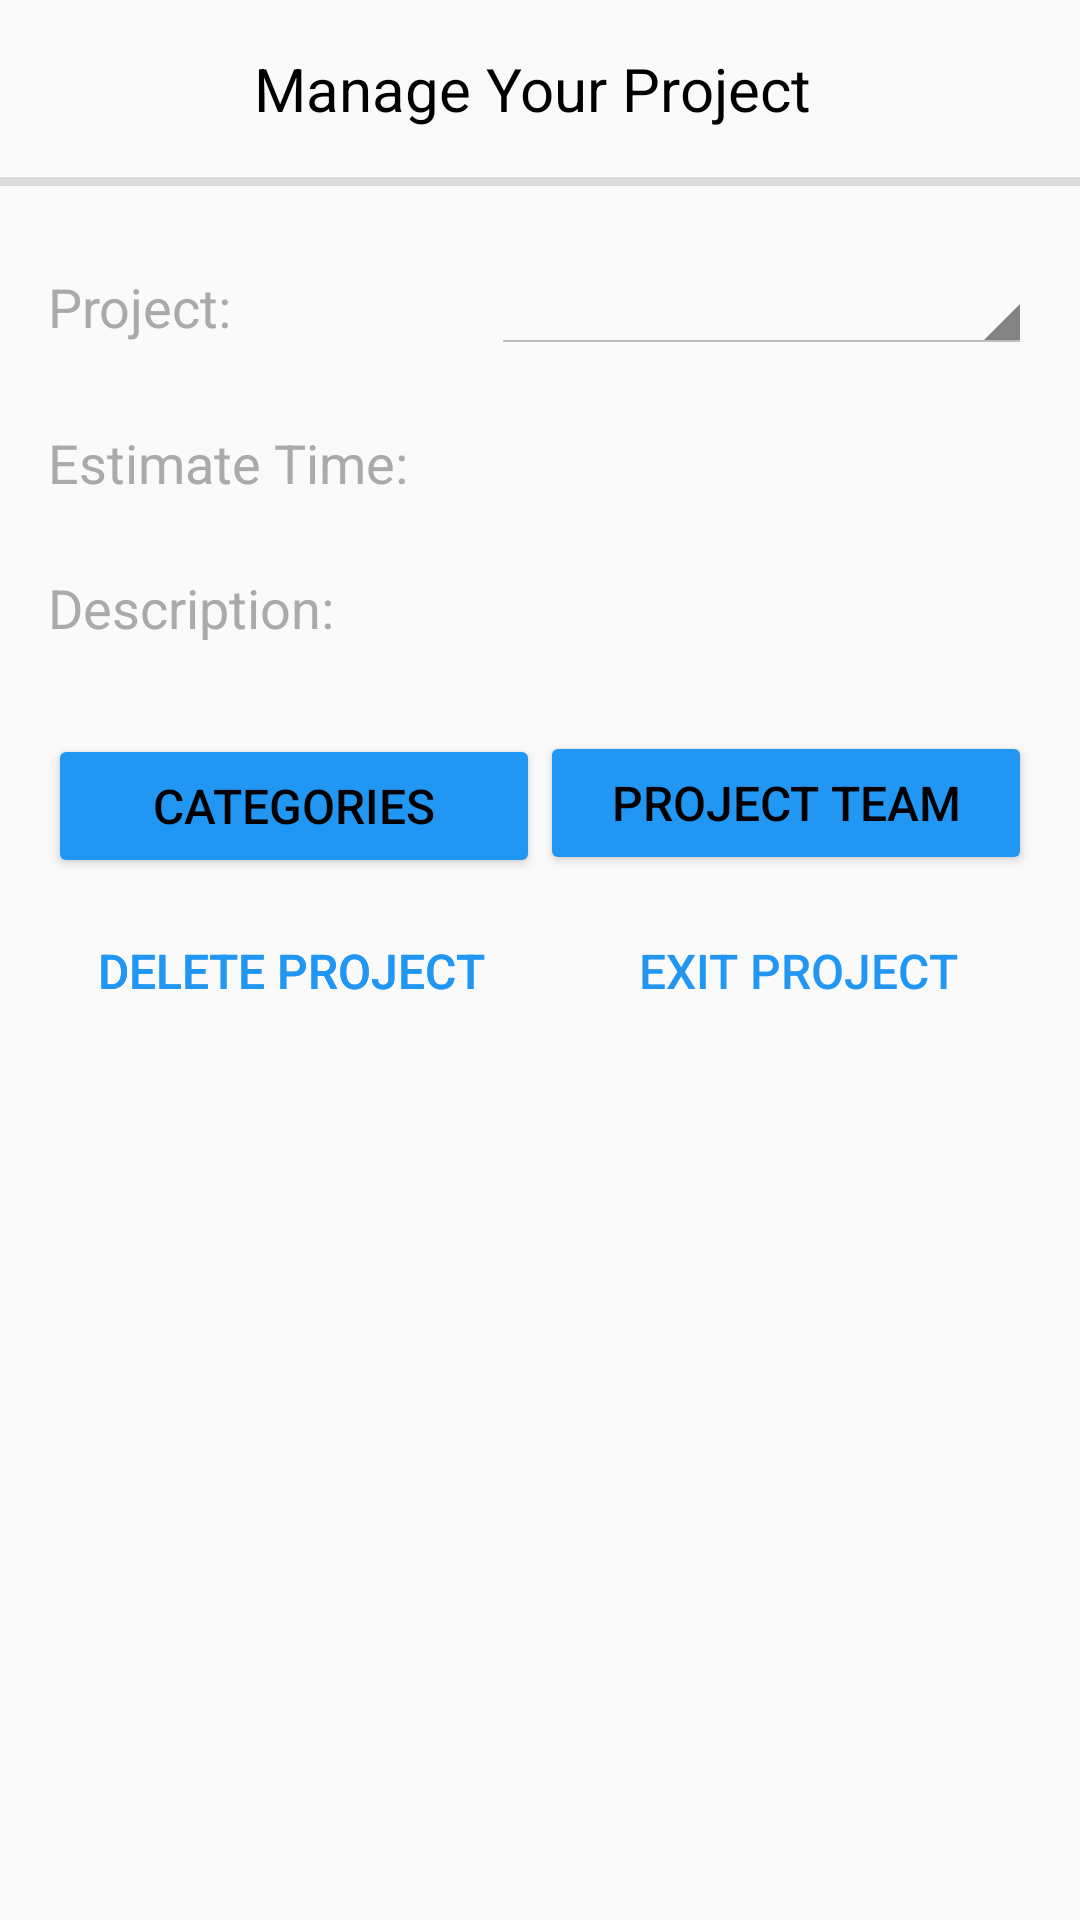

Write the Android layout XML for this screen, with the resource values it uses.
<!-- AndroidManifest.xml: application theme AppTheme -->
<!-- res/layout/activity_manage_project.xml -->
<?xml version="1.0" encoding="utf-8"?>
<android.support.constraint.ConstraintLayout xmlns:android="http://schemas.android.com/apk/res/android"
    xmlns:app="http://schemas.android.com/apk/res-auto"
    xmlns:tools="http://schemas.android.com/tools"
    android:layout_width="match_parent"
    android:layout_height="match_parent"
    tools:context="at.jku.se.timetrackerfrontend.project.ManageProjectActivity"
    tools:layout_editor_absoluteY="81dp"
    tools:layout_editor_absoluteX="0dp">


    <Button
        android:id="@+id/button2"
        style="@style/Widget.AppCompat.Button.Borderless"
        android:layout_width="0dp"
        android:layout_height="wrap_content"
        android:layout_marginLeft="14dp"
        android:layout_marginRight="0dp"
        android:layout_marginTop="8dp"
        android:text="Delete Project"
        android:textColor="@color/colorPrimary"
        android:textSize="16sp"
        app:layout_constraintHorizontal_bias="0.0"
        app:layout_constraintLeft_toLeftOf="parent"
        app:layout_constraintRight_toLeftOf="@+id/guideline15"
        app:layout_constraintTop_toBottomOf="@+id/btn_manageProject_projectteam" />

    <Button
        android:id="@+id/btn_manageProj_exitProj"
        style="@style/Widget.AppCompat.Button.Borderless"
        android:layout_width="0dp"
        android:layout_height="wrap_content"
        android:layout_marginLeft="0dp"
        android:layout_marginRight="8dp"
        android:layout_marginTop="8dp"
        android:text="Exit Project"
        android:textColor="@color/colorPrimary"
        android:textSize="16sp"
        app:layout_constraintHorizontal_bias="0.0"
        app:layout_constraintLeft_toRightOf="@+id/button2"
        app:layout_constraintRight_toRightOf="parent"
        app:layout_constraintTop_toBottomOf="@+id/btn_manageProject_projectteam" />

    <Button
        android:id="@+id/btn_manageProject_categories"
        style="@style/Widget.AppCompat.Button.Small"
        android:layout_width="0dp"
        android:layout_height="wrap_content"
        android:layout_marginStart="16dp"
        android:text="Categories"
        android:textSize="16sp"
        android:layout_marginLeft="16dp"
        app:layout_constraintLeft_toLeftOf="parent"
        android:layout_marginTop="30dp"
        app:layout_constraintTop_toBottomOf="@+id/descriptionTextView"
        app:layout_constraintRight_toLeftOf="@+id/guideline15"
        app:layout_constraintHorizontal_bias="0.0" />

    <View
        style="@style/Divider"
        android:id="@+id/divider"
        tools:layout_editor_absoluteX="0dp"
        android:layout_marginTop="16dp"
        app:layout_constraintTop_toBottomOf="@+id/textView23" />

    <Button
        android:id="@+id/btn_manageProject_projectteam"
        style="@style/Widget.AppCompat.Button.Small"
        android:layout_width="0dp"
        android:layout_height="wrap_content"
        android:layout_marginRight="16dp"
        android:layout_marginTop="29dp"
        android:text="Project Team"
        android:textAppearance="@style/TextAppearance.AppCompat.Widget.Button"
        android:textSize="16sp"
        app:layout_constraintRight_toRightOf="parent"
        app:layout_constraintTop_toBottomOf="@+id/descriptionTextView"
        android:layout_marginLeft="0dp"
        app:layout_constraintLeft_toLeftOf="@+id/guideline15"
        app:layout_constraintHorizontal_bias="0.0" />

    <Button
        android:id="@+id/btn_manageProject_removeProject"
        style="@style/Widget.AppCompat.Button.Borderless"
        android:layout_width="0dp"
        android:layout_height="wrap_content"
        android:layout_marginLeft="14dp"
        android:layout_marginRight="0dp"
        android:layout_marginTop="8dp"
        android:text="Delete Project"
        android:textColor="@color/colorPrimary"
        android:textSize="16sp"
        app:layout_constraintLeft_toLeftOf="parent"
        app:layout_constraintRight_toLeftOf="@+id/guideline15"
        app:layout_constraintTop_toBottomOf="@+id/btn_manageProject_projectteam"
        app:layout_constraintHorizontal_bias="0.0" />

    <TextView
        android:id="@+id/textView16"
        android:layout_width="wrap_content"
        android:layout_height="wrap_content"
        android:layout_marginLeft="16dp"
        android:layout_marginStart="16dp"
        android:text="Estimate Time:"
        android:textColor="@android:color/darker_gray"
        android:textSize="18sp"
        app:layout_constraintHorizontal_chainStyle="packed"
        app:layout_constraintLeft_toLeftOf="parent"
        android:layout_marginTop="0dp"
        app:layout_constraintTop_toTopOf="@+id/estimateTimeTextView"
        app:layout_constraintBottom_toBottomOf="@+id/estimateTimeTextView"
        android:layout_marginBottom="0dp" />

    <TextView
        android:id="@+id/estimateTimeTextView"
        android:layout_width="wrap_content"
        android:layout_height="wrap_content"
        android:layout_marginEnd="8dp"
        android:layout_marginLeft="8dp"
        android:layout_marginTop="24dp"
        android:textSize="18sp"
        app:layout_constraintLeft_toLeftOf="@+id/descriptionTextView"
        app:layout_constraintTop_toBottomOf="@+id/spinnerProj" />

    <TextView
        android:id="@+id/textView18"
        android:layout_width="wrap_content"
        android:layout_height="wrap_content"
        android:layout_marginLeft="16dp"
        android:layout_marginStart="16dp"
        android:layout_marginTop="0dp"
        android:text="Description:"
        android:textColor="@android:color/darker_gray"
        android:textSize="18sp"
        app:layout_constraintHorizontal_chainStyle="packed"
        app:layout_constraintLeft_toLeftOf="parent"
        app:layout_constraintTop_toTopOf="@+id/descriptionTextView"
        app:layout_constraintBottom_toBottomOf="@+id/descriptionTextView"
        android:layout_marginBottom="0dp" />

    <TextView
        android:id="@+id/descriptionTextView"
        android:layout_width="wrap_content"
        android:layout_height="wrap_content"
        android:layout_marginEnd="8dp"
        android:layout_marginLeft="8dp"
        android:layout_marginTop="24dp"
        android:textSize="18sp"
        app:layout_constraintLeft_toLeftOf="@+id/guideline7"
        app:layout_constraintTop_toBottomOf="@+id/estimateTimeTextView" />

    <TextView
        android:id="@+id/projTextView"
        android:layout_width="wrap_content"
        android:layout_height="wrap_content"
        android:layout_marginBottom="0dp"
        android:layout_marginLeft="16dp"
        android:layout_marginStart="16dp"
        android:layout_marginTop="0dp"
        android:text="Project:"
        android:textColor="@android:color/darker_gray"
        android:textSize="18sp"
        app:layout_constraintBottom_toBottomOf="@+id/spinnerProj"
        app:layout_constraintHorizontal_chainStyle="spread"
        app:layout_constraintLeft_toLeftOf="parent"
        app:layout_constraintTop_toTopOf="@+id/spinnerProj"
        app:layout_constraintVertical_bias="0.538" />

    <android.support.v7.widget.AppCompatSpinner
        android:id="@+id/spinnerProj"
        style="@android:style/Widget.Holo.Light.Spinner"
        android:layout_width="0dp"
        android:layout_height="wrap_content"
        app:layout_constraintRight_toRightOf="parent"
        app:layout_constraintTop_toBottomOf="@+id/divider"
        android:layout_marginTop="24dp"
        android:layout_marginRight="16dp"
        android:layout_marginLeft="0dp"
        app:layout_constraintLeft_toLeftOf="@+id/estimateTimeTextView"
        app:layout_constraintHorizontal_bias="0.0" />

    <TextView
        android:id="@+id/textView23"
        android:layout_width="wrap_content"
        android:layout_height="wrap_content"
        android:layout_marginLeft="8dp"
        android:layout_marginRight="8dp"
        android:layout_marginTop="16dp"
        android:text="Manage Your Project "
        android:textSize="20sp"
        app:layout_constraintLeft_toLeftOf="parent"
        app:layout_constraintRight_toRightOf="parent"
        app:layout_constraintTop_toTopOf="parent" />

    <android.support.constraint.Guideline
        android:layout_width="wrap_content"
        android:layout_height="wrap_content"
        android:id="@+id/guideline7"
        android:orientation="vertical"
        app:layout_constraintGuide_percent="0.41" />

    <android.support.constraint.Guideline
        android:layout_width="wrap_content"
        android:layout_height="wrap_content"
        android:id="@+id/guideline15"
        android:orientation="vertical"
        app:layout_constraintGuide_percent="0.5" />


</android.support.constraint.ConstraintLayout>
<!-- resources referenced by this layout -->
<resources>
  <color name="colorPrimary">#2196f3</color>
  <style name="Divider">
          <item name="android:layout_width">match_parent</item>
          <item name="android:layout_height">3dp</item>
          <item name="android:background">?android:attr/listDivider</item>
      </style>
  <style name="AppTheme" parent="Theme.AppCompat.Light.DarkActionBar">
          
          <item name="colorPrimary">@color/colorPrimary</item>
          <item name="colorPrimaryDark">@color/colorPrimaryDark</item>
          <item name="colorAccent">@color/colorAccent</item>
          <item name="colorButtonNormal">@color/colorPrimary</item>
          <item name="colorControlHighlight">@color/colorAccent</item>
          <item name="android:textSize">18dp</item>
          <item name="android:textColor">@color/black</item>
      </style>
  <color name="colorPrimaryDark">#2196f3</color>
  <color name="colorAccent">#FF4081</color>
  <color name="black">#000000</color>
</resources>
